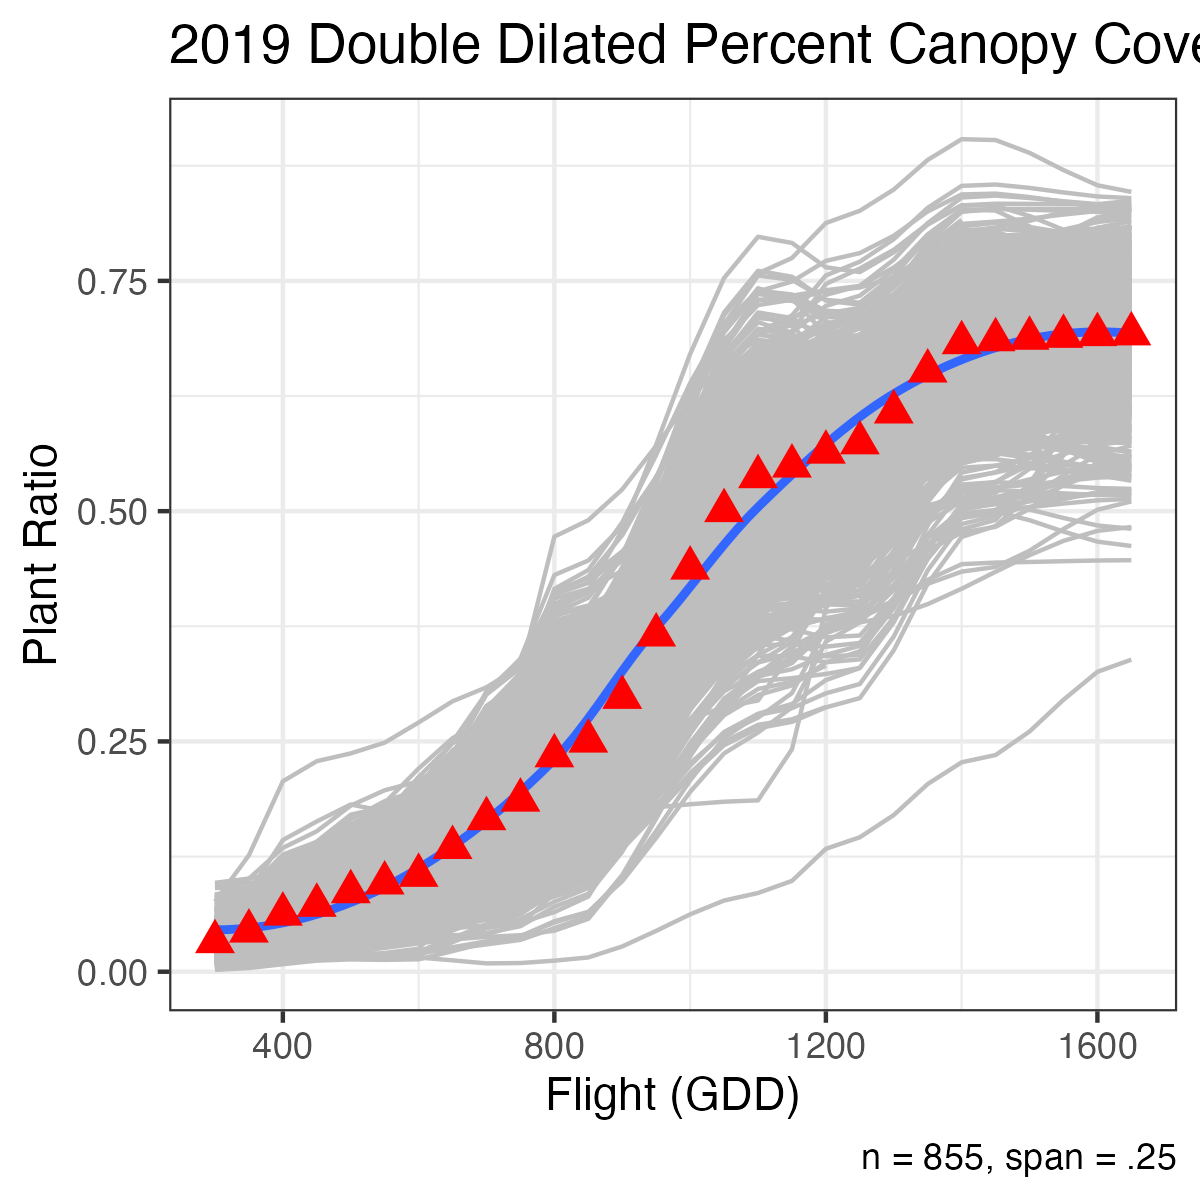

Data behind this chart, as committed beside it:
Plot, 300, 350, 400, 450, 500, 550, 600, 650, 700, 750, 800, 850, 900, 950, 1000, 1050, 1100, 1150, 1200, 1250, 1300, 1350, 1400
YC19:1001, 0.02411, 0.04285, 0.07282, 0.08863, 0.112, 0.112, 0.117, 0.1697, 0.2257, 0.2567, 0.3269, 0.3357, 0.3543, 0.3844, 0.4233, 0.4684, 0.517, 0.5664, 0.6138, 0.6566, 0.6922, 0.7178, 0.7307
YC19:1002, 0.02736, 0.0418, 0.06488, 0.07701, 0.09494, 0.09679, 0.1013, 0.1406, 0.1825, 0.2018, 0.2425, 0.2605, 0.3166, 0.3961, 0.4804, 0.551, 0.5893, 0.5869, 0.5736, 0.5728, 0.6009, 0.6401, 0.6676
YC19:1003, 0.02831, 0.03824, 0.05412, 0.06071, 0.06866, 0.07679, 0.08367, 0.119, 0.1566, 0.1681, 0.1866, 0.2059, 0.2714, 0.364, 0.4623, 0.5445, 0.5892, 0.5813, 0.5514, 0.5474, 0.5887, 0.6463, 0.6866
YC19:1004, 0.01021, 0.01548, 0.02391, 0.02913, 0.03818, 0.04856, 0.05606, 0.0877, 0.1214, 0.1308, 0.1446, 0.1616, 0.2198, 0.302, 0.3893, 0.4624, 0.5021, 0.4981, 0.4801, 0.4808, 0.5348, 0.61, 0.6627
YC19:1005, 0.02631, 0.03699, 0.05408, 0.06324, 0.07775, 0.09798, 0.1106, 0.151, 0.194, 0.2157, 0.2629, 0.2813, 0.3373, 0.4165, 0.5006, 0.5709, 0.6092, 0.6089, 0.6016, 0.6026, 0.6313, 0.6714, 0.6995
YC19:1006, 0.03157, 0.04485, 0.06609, 0.07611, 0.0901, 0.1044, 0.1141, 0.1506, 0.1895, 0.2125, 0.266, 0.2855, 0.344, 0.4269, 0.5148, 0.5884, 0.6284, 0.6368, 0.6531, 0.6584, 0.6643, 0.6726, 0.6784
YC19:1007, 0.0312, 0.04416, 0.06489, 0.07886, 0.1041, 0.1308, 0.1461, 0.1855, 0.2274, 0.2487, 0.2953, 0.3143, 0.3727, 0.4554, 0.5431, 0.6166, 0.6565, 0.6491, 0.6215, 0.6168, 0.6449, 0.6841, 0.7115
YC19:1008, 0.01511, 0.03005, 0.05395, 0.06494, 0.07965, 0.089, 0.09583, 0.1251, 0.1563, 0.1708, 0.2013, 0.2156, 0.2604, 0.3238, 0.3911, 0.4474, 0.478, 0.4765, 0.4669, 0.4669, 0.4929, 0.529, 0.5543
YC19:1009, 0.03468, 0.0517, 0.07892, 0.09747, 0.1302, 0.1379, 0.1441, 0.1735, 0.2049, 0.2262, 0.278, 0.2971, 0.3547, 0.4362, 0.5227, 0.5951, 0.6345, 0.6326, 0.6206, 0.6213, 0.6592, 0.7121, 0.7491
YC19:1010, 0.0147, 0.02461, 0.04045, 0.04498, 0.05219, 0.06422, 0.07785, 0.0899, 0.09718, 0.1034, 0.1197, 0.1371, 0.1959, 0.2792, 0.3675, 0.4414, 0.4816, 0.4923, 0.5147, 0.5259, 0.5708, 0.6334, 0.6773
YC19:1011, 0.01378, 0.02128, 0.03326, 0.04086, 0.05378, 0.05882, 0.06315, 0.08577, 0.1099, 0.1268, 0.1681, 0.1857, 0.2405, 0.318, 0.4003, 0.4691, 0.5065, 0.5176, 0.5416, 0.5523, 0.5878, 0.6374, 0.6722
YC19:1012, 0.009815, 0.01934, 0.03457, 0.0421, 0.05268, 0.05378, 0.05689, 0.08448, 0.1138, 0.1269, 0.154, 0.1687, 0.2158, 0.2825, 0.3533, 0.4125, 0.4447, 0.4425, 0.4305, 0.4323, 0.4803, 0.5472, 0.5941
YC19:1013, 0.02228, 0.03231, 0.04834, 0.05847, 0.0754, 0.07508, 0.07774, 0.1071, 0.1383, 0.1547, 0.1915, 0.2103, 0.2701, 0.3548, 0.4446, 0.5197, 0.5606, 0.5638, 0.5655, 0.5693, 0.6003, 0.6435, 0.6738
YC19:1014, 0.04969, 0.05822, 0.07185, 0.08191, 0.1006, 0.1115, 0.1213, 0.174, 0.2301, 0.2644, 0.345, 0.3603, 0.3986, 0.4527, 0.5101, 0.5582, 0.5844, 0.5748, 0.5437, 0.539, 0.5774, 0.631, 0.6685
YC19:1015, 0.02324, 0.03624, 0.05701, 0.0717, 0.09816, 0.1073, 0.1156, 0.1613, 0.2098, 0.233, 0.2823, 0.2889, 0.3032, 0.3265, 0.3566, 0.3914, 0.429, 0.4671, 0.5038, 0.5369, 0.5643, 0.5841, 0.5941
YC19:1016, 0.01793, 0.04012, 0.07562, 0.09181, 0.1127, 0.1117, 0.1165, 0.1723, 0.2318, 0.2543, 0.297, 0.3138, 0.3653, 0.4382, 0.5156, 0.5803, 0.6155, 0.6066, 0.5759, 0.5699, 0.5948, 0.6295, 0.6538
YC19:1017, 0.03639, 0.06315, 0.1059, 0.1276, 0.1586, 0.1603, 0.1661, 0.2198, 0.277, 0.3022, 0.3542, 0.363, 0.385, 0.4186, 0.4592, 0.5017, 0.5415, 0.5735, 0.5929, 0.5985, 0.6168, 0.6423, 0.6601
YC19:1018, 0.02495, 0.04641, 0.08074, 0.1003, 0.1314, 0.1414, 0.1508, 0.2039, 0.2604, 0.2899, 0.3554, 0.3707, 0.412, 0.4704, 0.5324, 0.5843, 0.6125, 0.6062, 0.5838, 0.5803, 0.6068, 0.6439, 0.6698
YC19:1019, 0.02512, 0.04167, 0.06813, 0.08198, 0.1033, 0.1289, 0.1425, 0.1683, 0.1958, 0.2143, 0.2587, 0.276, 0.3289, 0.4038, 0.4832, 0.5498, 0.5859, 0.5789, 0.5532, 0.5503, 0.5914, 0.6487, 0.6888
YC19:1020, 0.02769, 0.04094, 0.06214, 0.07057, 0.07978, 0.07864, 0.0802, 0.1017, 0.1246, 0.1402, 0.1782, 0.1934, 0.2399, 0.3058, 0.3757, 0.4342, 0.466, 0.4685, 0.4695, 0.4737, 0.5092, 0.5588, 0.5935
YC19:1021, 0.009007, 0.01409, 0.02222, 0.02735, 0.03613, 0.04162, 0.04484, 0.05367, 0.06307, 0.07302, 0.09947, 0.1144, 0.1624, 0.2303, 0.3023, 0.3626, 0.3954, 0.3986, 0.4018, 0.4081, 0.4574, 0.5262, 0.5743
YC19:1022, 0.03808, 0.06207, 0.1004, 0.1166, 0.136, 0.1449, 0.1516, 0.1824, 0.2151, 0.2395, 0.2998, 0.3201, 0.3801, 0.4652, 0.5554, 0.6309, 0.6719, 0.6614, 0.6251, 0.6197, 0.6656, 0.7294, 0.7741
YC19:1024, 0.03188, 0.04544, 0.06712, 0.07928, 0.09847, 0.1081, 0.1174, 0.1724, 0.2308, 0.259, 0.3195, 0.3334, 0.3708, 0.4237, 0.4798, 0.5267, 0.5523, 0.5466, 0.5264, 0.5232, 0.5468, 0.5797, 0.6027
YC19:1025, 0.04317, 0.05766, 0.08084, 0.09075, 0.1029, 0.1077, 0.1124, 0.1394, 0.1682, 0.1802, 0.2043, 0.2223, 0.2814, 0.3652, 0.454, 0.5283, 0.5688, 0.5718, 0.573, 0.5748, 0.5882, 0.6068, 0.6199
YC19:1026, 0.02686, 0.03701, 0.05324, 0.06132, 0.07307, 0.08198, 0.08824, 0.1135, 0.1404, 0.1572, 0.197, 0.2177, 0.2834, 0.3764, 0.4751, 0.5577, 0.6026, 0.6039, 0.5993, 0.601, 0.6282, 0.6661, 0.6927
YC19:1027, 0.05258, 0.06939, 0.09628, 0.1121, 0.1385, 0.1688, 0.1848, 0.2155, 0.2483, 0.2731, 0.3349, 0.3536, 0.4077, 0.4843, 0.5655, 0.6335, 0.6705, 0.6761, 0.6849, 0.689, 0.7041, 0.725, 0.7397
YC19:1028, 0.02308, 0.03713, 0.05961, 0.07335, 0.09636, 0.1084, 0.1164, 0.146, 0.1775, 0.1937, 0.2295, 0.2375, 0.2597, 0.2938, 0.3349, 0.378, 0.4183, 0.4507, 0.4704, 0.4779, 0.5129, 0.5618, 0.596
YC19:1029, 0.0312, 0.04452, 0.06582, 0.07904, 0.1012, 0.1072, 0.1125, 0.1415, 0.1724, 0.1958, 0.2542, 0.2619, 0.2788, 0.3062, 0.3417, 0.3827, 0.427, 0.4719, 0.5151, 0.5541, 0.5865, 0.6098, 0.6215
YC19:1030, 0.02148, 0.02787, 0.0381, 0.04392, 0.05324, 0.05874, 0.0635, 0.08858, 0.1153, 0.1312, 0.1682, 0.1792, 0.2106, 0.2552, 0.3024, 0.342, 0.3635, 0.3741, 0.3997, 0.4091, 0.4292, 0.4572, 0.4768
YC19:1032, 0.03343, 0.04713, 0.06903, 0.07593, 0.09155, 0.1176, 0.1471, 0.1732, 0.189, 0.2062, 0.2537, 0.2714, 0.3248, 0.4005, 0.4808, 0.5481, 0.5846, 0.5766, 0.5479, 0.5437, 0.5801, 0.6308, 0.6663
YC19:1033, 0.04386, 0.06173, 0.0903, 0.1038, 0.1226, 0.1352, 0.1447, 0.1859, 0.2298, 0.2579, 0.3249, 0.3328, 0.3486, 0.3742, 0.4073, 0.4457, 0.487, 0.5289, 0.5693, 0.6057, 0.636, 0.6577, 0.6687
YC19:1034, 0.04793, 0.06444, 0.09083, 0.106, 0.13, 0.1323, 0.1376, 0.1839, 0.2332, 0.2583, 0.3134, 0.3213, 0.3395, 0.369, 0.4071, 0.4513, 0.4989, 0.5472, 0.5937, 0.6356, 0.6705, 0.6955, 0.7082
YC19:1035, 0.05491, 0.07366, 0.1036, 0.1209, 0.1481, 0.1466, 0.1518, 0.2133, 0.2787, 0.3035, 0.3506, 0.3619, 0.3926, 0.4361, 0.4822, 0.5208, 0.5417, 0.5353, 0.5139, 0.5114, 0.5453, 0.5925, 0.6255
YC19:1038, 0.04657, 0.06119, 0.08458, 0.09503, 0.1084, 0.1114, 0.1171, 0.1634, 0.2127, 0.2401, 0.3025, 0.3187, 0.364, 0.4281, 0.496, 0.553, 0.5839, 0.5783, 0.5576, 0.5558, 0.5941, 0.6474, 0.6847
YC19:1039, 0.01976, 0.02782, 0.0407, 0.04549, 0.05048, 0.06065, 0.07969, 0.09974, 0.113, 0.1275, 0.1671, 0.1852, 0.242, 0.3224, 0.4076, 0.479, 0.5177, 0.527, 0.5457, 0.5545, 0.586, 0.63, 0.6608
YC19:1040, 0.05051, 0.0683, 0.09674, 0.1052, 0.1103, 0.1249, 0.1523, 0.1812, 0.2003, 0.2207, 0.2763, 0.2906, 0.3303, 0.3866, 0.4462, 0.4962, 0.5233, 0.5274, 0.534, 0.5387, 0.5649, 0.6016, 0.6273
YC19:1043, 0.04889, 0.07561, 0.1183, 0.1306, 0.1503, 0.1832, 0.2206, 0.2536, 0.2735, 0.2974, 0.3638, 0.3799, 0.4236, 0.4854, 0.551, 0.6059, 0.6358, 0.6398, 0.6454, 0.6494, 0.6706, 0.7003, 0.7211
YC19:1044, 0.01789, 0.03115, 0.05235, 0.0599, 0.06703, 0.07603, 0.09287, 0.1106, 0.1223, 0.1353, 0.1709, 0.1881, 0.2426, 0.3197, 0.4015, 0.47, 0.5072, 0.5019, 0.4807, 0.4792, 0.5213, 0.5799, 0.621
YC19:1045, 0.07621, 0.1264, 0.2067, 0.2286, 0.237, 0.2487, 0.2706, 0.2936, 0.3088, 0.3315, 0.3958, 0.411, 0.452, 0.5101, 0.5717, 0.6234, 0.6514, 0.6456, 0.6245, 0.6214, 0.6477, 0.6843, 0.7099
YC19:1046, 0.0469, 0.07246, 0.1133, 0.1257, 0.1332, 0.1317, 0.1336, 0.161, 0.1901, 0.2057, 0.2406, 0.2484, 0.2705, 0.3043, 0.345, 0.3878, 0.4277, 0.4599, 0.4794, 0.4873, 0.5268, 0.5818, 0.6203
YC19:1047, 0.04931, 0.07727, 0.122, 0.1364, 0.1473, 0.1638, 0.1947, 0.2272, 0.2487, 0.2629, 0.2983, 0.3146, 0.3653, 0.4372, 0.5134, 0.5773, 0.6119, 0.6136, 0.6122, 0.6147, 0.6418, 0.6795, 0.7059
YC19:1048, 0.049, 0.06539, 0.09161, 0.1002, 0.1072, 0.1148, 0.1217, 0.1587, 0.1981, 0.2132, 0.242, 0.2593, 0.3154, 0.3948, 0.479, 0.5496, 0.5879, 0.5966, 0.6138, 0.6224, 0.6567, 0.7045, 0.7379
YC19:1049, 0.02759, 0.03406, 0.0444, 0.04986, 0.0579, 0.05751, 0.06007, 0.08874, 0.1193, 0.1359, 0.1734, 0.1901, 0.242, 0.3156, 0.3935, 0.4588, 0.4943, 0.5054, 0.5298, 0.5422, 0.5921, 0.6617, 0.7105
YC19:1050, 0.05598, 0.07619, 0.1085, 0.125, 0.149, 0.1558, 0.1643, 0.2233, 0.2861, 0.3243, 0.4138, 0.4271, 0.4564, 0.4979, 0.5418, 0.5787, 0.5987, 0.6093, 0.635, 0.6467, 0.6873, 0.7438, 0.7834
YC19:1055, 0.03305, 0.04736, 0.07023, 0.07871, 0.08683, 0.08204, 0.08427, 0.1294, 0.1774, 0.1996, 0.2466, 0.2592, 0.2945, 0.3444, 0.3973, 0.4417, 0.4658, 0.4783, 0.5086, 0.522, 0.5673, 0.6303, 0.6744
YC19:1056, 0.03361, 0.05954, 0.101, 0.1136, 0.122, 0.1428, 0.1817, 0.2227, 0.2497, 0.266, 0.3058, 0.3141, 0.3364, 0.3708, 0.4122, 0.4556, 0.4962, 0.5289, 0.5487, 0.556, 0.5894, 0.636, 0.6686
YC19:1058, 0.04773, 0.06547, 0.09383, 0.1042, 0.1147, 0.1327, 0.1665, 0.202, 0.2255, 0.2522, 0.3256, 0.3397, 0.3748, 0.4245, 0.4772, 0.5213, 0.5453, 0.5691, 0.6307, 0.65, 0.6669, 0.6904, 0.7069
YC19:1059, 0.05111, 0.06333, 0.08287, 0.08802, 0.08954, 0.08852, 0.09191, 0.132, 0.1748, 0.2078, 0.2902, 0.3015, 0.3259, 0.3632, 0.4083, 0.4555, 0.4997, 0.5352, 0.5568, 0.5658, 0.6122, 0.6768, 0.722
YC19:1060, 0.0384, 0.0525, 0.07505, 0.0851, 0.09779, 0.09777, 0.1026, 0.1532, 0.2071, 0.2413, 0.3224, 0.3383, 0.3781, 0.4345, 0.4943, 0.5444, 0.5716, 0.5694, 0.5584, 0.5603, 0.6076, 0.6736, 0.7197
YC19:1061, 0.02972, 0.04555, 0.07085, 0.08007, 0.08902, 0.09396, 0.09995, 0.1404, 0.1834, 0.2049, 0.2519, 0.2597, 0.2793, 0.3111, 0.3522, 0.3999, 0.4512, 0.5033, 0.5534, 0.5987, 0.6362, 0.6632, 0.6769
YC19:1062, 0.04306, 0.05966, 0.0862, 0.09794, 0.1126, 0.1128, 0.1178, 0.1689, 0.2233, 0.2531, 0.3206, 0.3371, 0.382, 0.4457, 0.5131, 0.5696, 0.6003, 0.6109, 0.6346, 0.6459, 0.6877, 0.746, 0.7869
YC19:1063, 0.02567, 0.0337, 0.04656, 0.05509, 0.06984, 0.07188, 0.07599, 0.1098, 0.1457, 0.1664, 0.2139, 0.2225, 0.2451, 0.2819, 0.3294, 0.3844, 0.4437, 0.5039, 0.5617, 0.614, 0.6574, 0.6886, 0.7044
YC19:1064, 0.01372, 0.02329, 0.03858, 0.04749, 0.06185, 0.06632, 0.07098, 0.09957, 0.13, 0.1456, 0.18, 0.1884, 0.2124, 0.2492, 0.2936, 0.3402, 0.3837, 0.4188, 0.4401, 0.4484, 0.489, 0.5455, 0.5851
YC19:1065, 0.04616, 0.05844, 0.07809, 0.09294, 0.1199, 0.1139, 0.1154, 0.1576, 0.2026, 0.229, 0.2901, 0.304, 0.3412, 0.3938, 0.4496, 0.4964, 0.5218, 0.5343, 0.5644, 0.5754, 0.5975, 0.6283, 0.6499
YC19:1066, 0.06399, 0.08623, 0.1218, 0.1384, 0.1605, 0.1635, 0.1689, 0.2117, 0.2573, 0.286, 0.3539, 0.3723, 0.4243, 0.4978, 0.5758, 0.6412, 0.6767, 0.6725, 0.6547, 0.6517, 0.6711, 0.698, 0.7169
YC19:1067, 0.0274, 0.03663, 0.05138, 0.05959, 0.07213, 0.0701, 0.07141, 0.09432, 0.1187, 0.1413, 0.1999, 0.2163, 0.2629, 0.3289, 0.3989, 0.4575, 0.4893, 0.5019, 0.531, 0.5422, 0.5703, 0.6093, 0.6367
YC19:1068, 0.03972, 0.05549, 0.08071, 0.09425, 0.115, 0.1257, 0.1334, 0.1644, 0.1974, 0.2266, 0.3018, 0.3188, 0.3642, 0.4284, 0.4966, 0.5536, 0.5846, 0.5871, 0.5887, 0.592, 0.619, 0.6568, 0.6831
YC19:1069, 0.03543, 0.0526, 0.08004, 0.09252, 0.1089, 0.1167, 0.1231, 0.1557, 0.1904, 0.2099, 0.2545, 0.2728, 0.3292, 0.409, 0.4937, 0.5646, 0.6031, 0.6034, 0.5974, 0.6002, 0.6428, 0.702, 0.7435
YC19:1070, 0.02753, 0.04125, 0.06317, 0.07424, 0.08997, 0.08856, 0.09053, 0.1175, 0.1461, 0.169, 0.2266, 0.2488, 0.3162, 0.4117, 0.513, 0.5977, 0.6438, 0.644, 0.6364, 0.6346, 0.6385, 0.6458, 0.6551
YC19:1072, 0.02488, 0.03726, 0.05706, 0.07045, 0.09453, 0.1156, 0.1276, 0.1579, 0.1902, 0.2081, 0.2489, 0.2651, 0.3148, 0.3851, 0.4598, 0.5222, 0.5562, 0.5533, 0.5392, 0.5355, 0.5391, 0.5458, 0.5544
... 795 more rows
